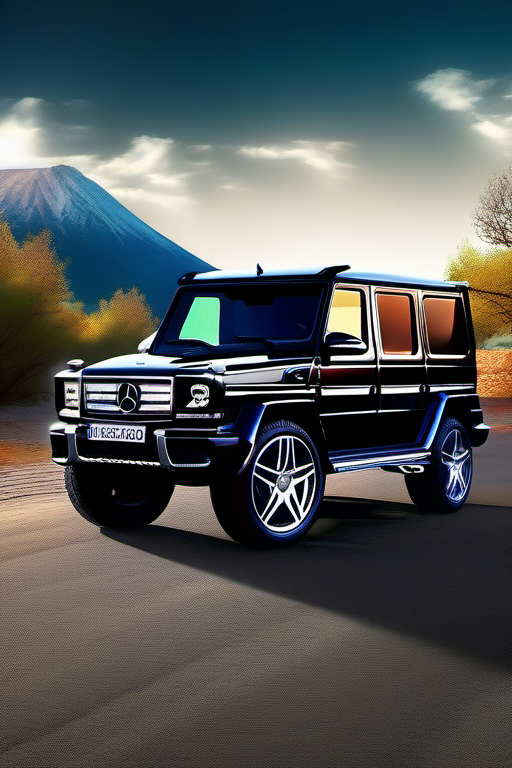
Generation parameters embedded in this image by ComfyUI (PNG 'prompt' text chunk: the API-format workflow graph, JSON):
{"1":{"class_type":"CheckpointLoaderSimple","inputs":{"ckpt_name":"EMS-14040-EMS.safetensors","start_percent":0,"rm_nearest":0,"rm_background":0}},"100":{"class_type":"CLIPSetLastLayer","inputs":{"clip":["2",1],"stop_at_clip_layer":-2,"start_percent":0,"rm_nearest":0,"rm_background":0}},"1000":{"class_type":"CLIPTextEncode","inputs":{"clip":["100",0],"text":"((Hyper-Realistic)) photo of 1 car \\(Mercedes Benz designed by Walter de Silva\\) parked, (backdrop: national park with mountain, (rock), tree, forest, 3boys), Front side view, well-lit BREAK aesthetic, rule of thirds, depth of perspective, perfect composition, studio photo, trending on artstation, cinematic lighting, (Hyper-realistic photography, masterpiece,  photorealistic, ultra-detailed, intricate details, 16K, sharp focus, high contrast, kodachrome 800, HDR:1.3),  real_booster, art_booster, ani_booster, H effect, y0sem1te,  ygalc1er","start_percent":0,"rm_nearest":0,"rm_background":0}},"10000":{"class_type":"EmptyLatentImage","inputs":{"width":512,"height":768,"batch_size":2,"start_percent":0,"rm_nearest":0,"rm_background":0}},"10000000":{"class_type":"KSampler","inputs":{"latent_image":["10000",0],"model":["2",0],"negative":["1001",0],"positive":["1000",0],"cfg":7.0,"denoise":1.0,"sampler_name":"euler_ancestral","scheduler":"normal","seed":2491845201,"steps":20,"start_percent":0,"rm_nearest":0,"rm_background":0}},"100000000000":{"class_type":"VAEDecode","inputs":{"samples":["10000000",0],"vae":["1",2],"start_percent":0,"rm_nearest":0,"rm_background":0}},"100000000001":{"class_type":"SaveImage","inputs":{"images":["100000000000",0],"filename_prefix":"694526714625332072","start_percent":0,"rm_nearest":0,"rm_background":0}},"1001":{"class_type":"CLIPTextEncode","inputs":{"clip":["100",0],"text":"EasyNegative","start_percent":0,"rm_nearest":0,"rm_background":0}},"2":{"class_type":"LoraTagLoader","inputs":{"model":["1",0],"clip":["1",1],"text":" ","start_percent":0,"rm_nearest":0,"rm_background":0}}}